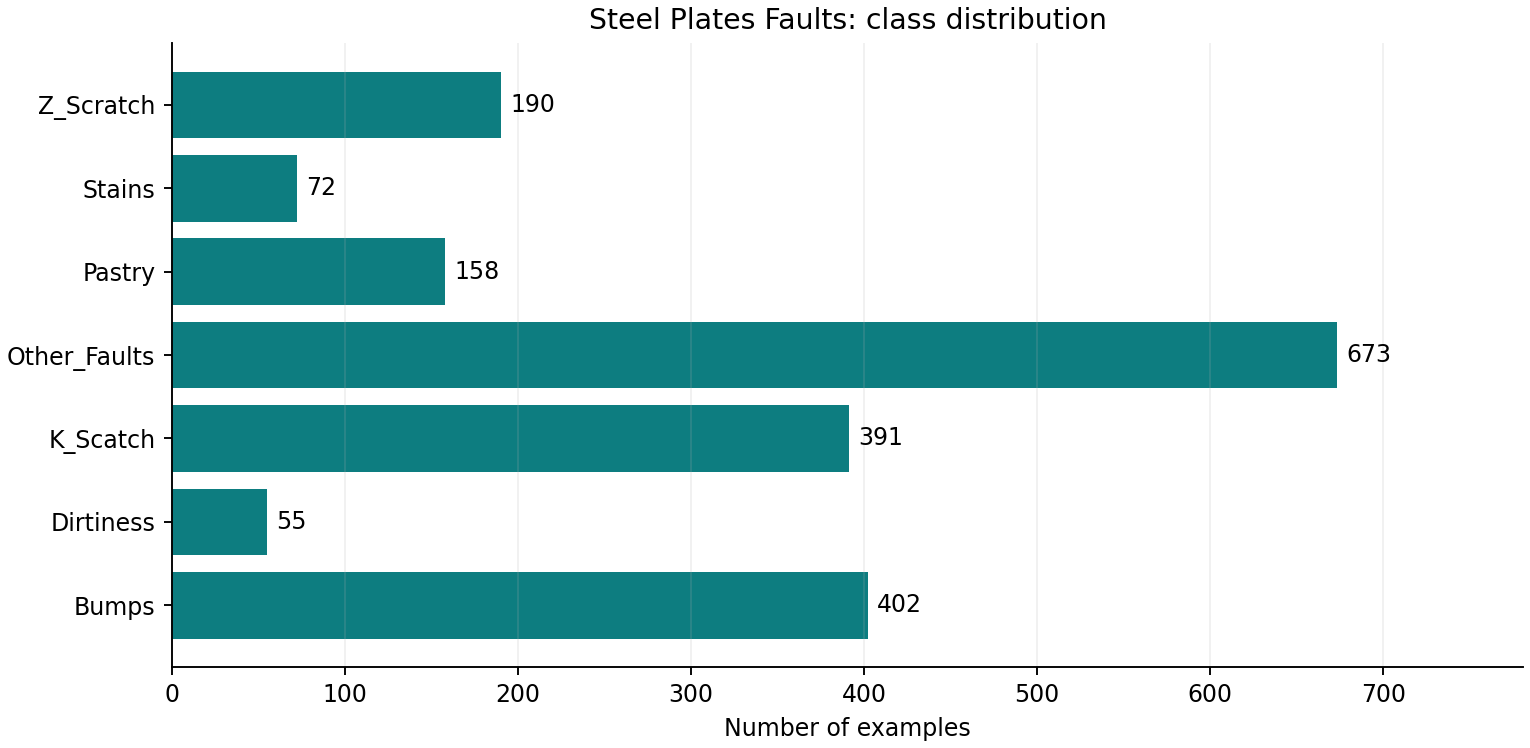

Source data for this figure (header and first rows):
target, test, train
Bumps, 81, 321
Dirtiness, 11, 44
K_Scatch, 78, 313
Other_Faults, 135, 538
Pastry, 32, 126
Stains, 14, 58
Z_Scratch, 38, 152
